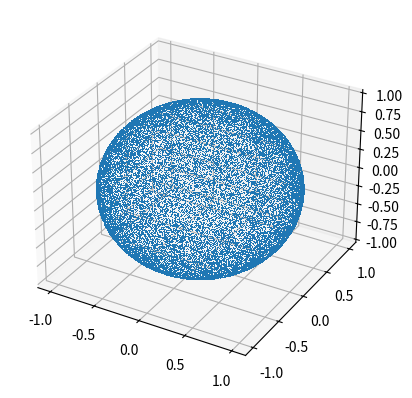

Write the Python code that produced this figure.
import numpy as np
import matplotlib.pyplot as plt
    
def ode_euler(x_start, x_end, h, y0, z0, f, g):
    """
    Solves a coupled pair of ODEs using euler
     
    Takes as arguments:
      x_start - starting point for independent coordinate
      x_end - ending point
      h - difference between x_i and x_i+1 (i.e., delat x)
      y0 - initial value for first variable y(x_start)
      z_0 - initial value for second variable z(x_start)
      f - function for derivative of first variable (i.e., f = dy/dx)
      g - function for deriviative of second variable (i.e., g = dz/dx)
        
      returns three arrays, x[0,N-1], y[0,N-1], and z[0,N-1].
    """
    
    x = np.arange(x_start, x_end, h)
    N = len(x)
    y = np.zeros(N)
    y[0] = y0
    z = np.zeros(N)
    z[0] = z0
    
    for i in range(0, N-1):
        k1 = h * f(x[i], y[i], z[i])
        l1 = h * g(x[i], y[i], z[i])
            
        y[i+1] = y[i] + k1
        z[i+1] = z[i] + l1
                
    return x, y, z
    


def ode_rk4(x_start, x_end, h, y0, z0, f, g):
    """ 
    Solves a coupled pair of ODEs using runge kutta.
     
    Takes as arguments:
      x_start - starting point for independent coordinate
      x_end - ending point
      h - difference between x_i and x_i+1 (i.e., delat x)
      y0 - initial value for first variable y(x_start)
      z_0 - initial value for second variable z(x_start)
      f - function for derivative of first variable (i.e., f = dy/dx)
      g - function for deriviative of second variable (i.e., g = dz/dx)
      
      returns three arrays, x[0,N-1], y[0,N-1], and z[0,N-1].
    """
    
    x = np.arange(x_start, x_end, h)
    N = len(x)
    y= np.zeros(N)
    y[0] = y0
    z = np.zeros(N)
    z[0] = z0
    
    for i in range(0, N-1):
        k1 = h * f(x[i], y[i], z[i])
        l1 = h * g(x[i], y[i], z[i])
        k2 = h * f(x[i] + 0.5 * h, y[i] + 0.5 * k1, z[i] + 0.5 * l1)
        l2 = h * g(x[i] + 0.5 * h, y[i] + 0.5 * k1, z[i] + 0.5 * l1)
        k3 = h * f(x[i] + 0.5 * h, y[i] + 0.5 * k2, z[i] + 0.5 * l2)
        l3 = h * g(x[i] + 0.5 * h, y[i] + 0.5 * k2, z[i] + 0.5 * l2)
        k4 = h * f(x[i] + h, y[i] + k3, z[i] + l3)
        l4 = h * g(x[i] + h, y[i] + k3, z[i] + l3)
    
        y[i+1] = y[i] + (k1 + 2.0 * k2 + 2.0 * k3 + k4) / 6.0
        z[i+1] = z[i] + (l1 + 2.0 * l2 + 2.0 * l3 + l4) / 6.0
        
    return x, y, z
    

def pick_direction(rng):
	"""
	picks a random direction, returns theta and phi
	"""
	
	theta = np.arccos(1 - 2 * rng.random())
	phi = 2*np.pi * rng.random()
	
	return theta, phi
	
def pick_optical_depth(rng):
	"""
	returns a random optical depth from distribution e^-tau
	"""
	
	x = rng.random()
	return -np.log(1 - x)
	
	
if __name__ == '__main__':

	# test!
	
	rng = np.random.default_rng()
	
	N = 40000
	theta = np.zeros(N)
	phi = np.zeros(N)
	
	for i in range(N):
		theta[i], phi[i] = pick_direction(rng)
		
	fig = plt.figure()
	ax = fig.add_subplot(1, 1, 1, projection='3d')
	
	ax.plot(np.sin(theta)*np.cos(phi), np.sin(theta)*np.sin(phi), np.cos(theta), ',')
	#ax.set_aspect('equal')
	
	plt.show()
	
	
	
	
	
	
	
	
	
	
	
